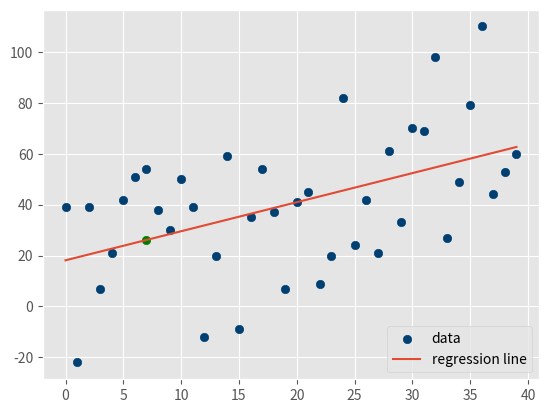

This chart was generated by the following Python code:
from statistics import mean
import numpy as np
import matplotlib.pyplot as plt
import random
from matplotlib import style

style.use('ggplot')


def best_fit_slope_and_intercept(x, y):
    m = (((mean(x) * mean(y)) - (mean(x * y))) /
         ((mean(x) ** 2) - mean(x ** 2)))

    b = mean(y) - m * mean(x)

    return m, b


def squarred_error(original, line):
    return sum((original - line) * (original - line))


def coefficient_of_determination(r_line, original_ys):
    ys_mean_line = [mean(original_ys) for y in original_ys]
    squared_error_regr = squarred_error(original_ys, r_line)
    squared_error_mean = squarred_error(original_ys, ys_mean_line)
    return 1 - (squared_error_regr / squared_error_mean)


def create_dataset(hm, variance, step=2, correlation=False):
    val = 1
    ys = []
    for i in range(hm):
        y = val + random.randrange(-variance, variance)
        ys.append(y)
        if correlation and correlation == 'pos':
            val += step
        elif correlation and correlation == 'neg':
            val -= step

    xs = [i for i in range(len(ys))]
    return np.array(xs, dtype=np.float64), np.array(ys, dtype=np.float64)

xs, ys = create_dataset(40, 40, 2, correlation='pos')

m, b = best_fit_slope_and_intercept(xs, ys)

regression_line = [(m * x) + b for x in xs]

predict_x = 7
predict_y = (m * predict_x) + b

r2 = coefficient_of_determination(regression_line, ys)
print(r2)

plt.scatter(xs, ys, color='#003F72', label='data')
plt.scatter(predict_x, predict_y, color="g")
plt.plot(xs, regression_line, label='regression line')
plt.legend(loc=4)
plt.show()
